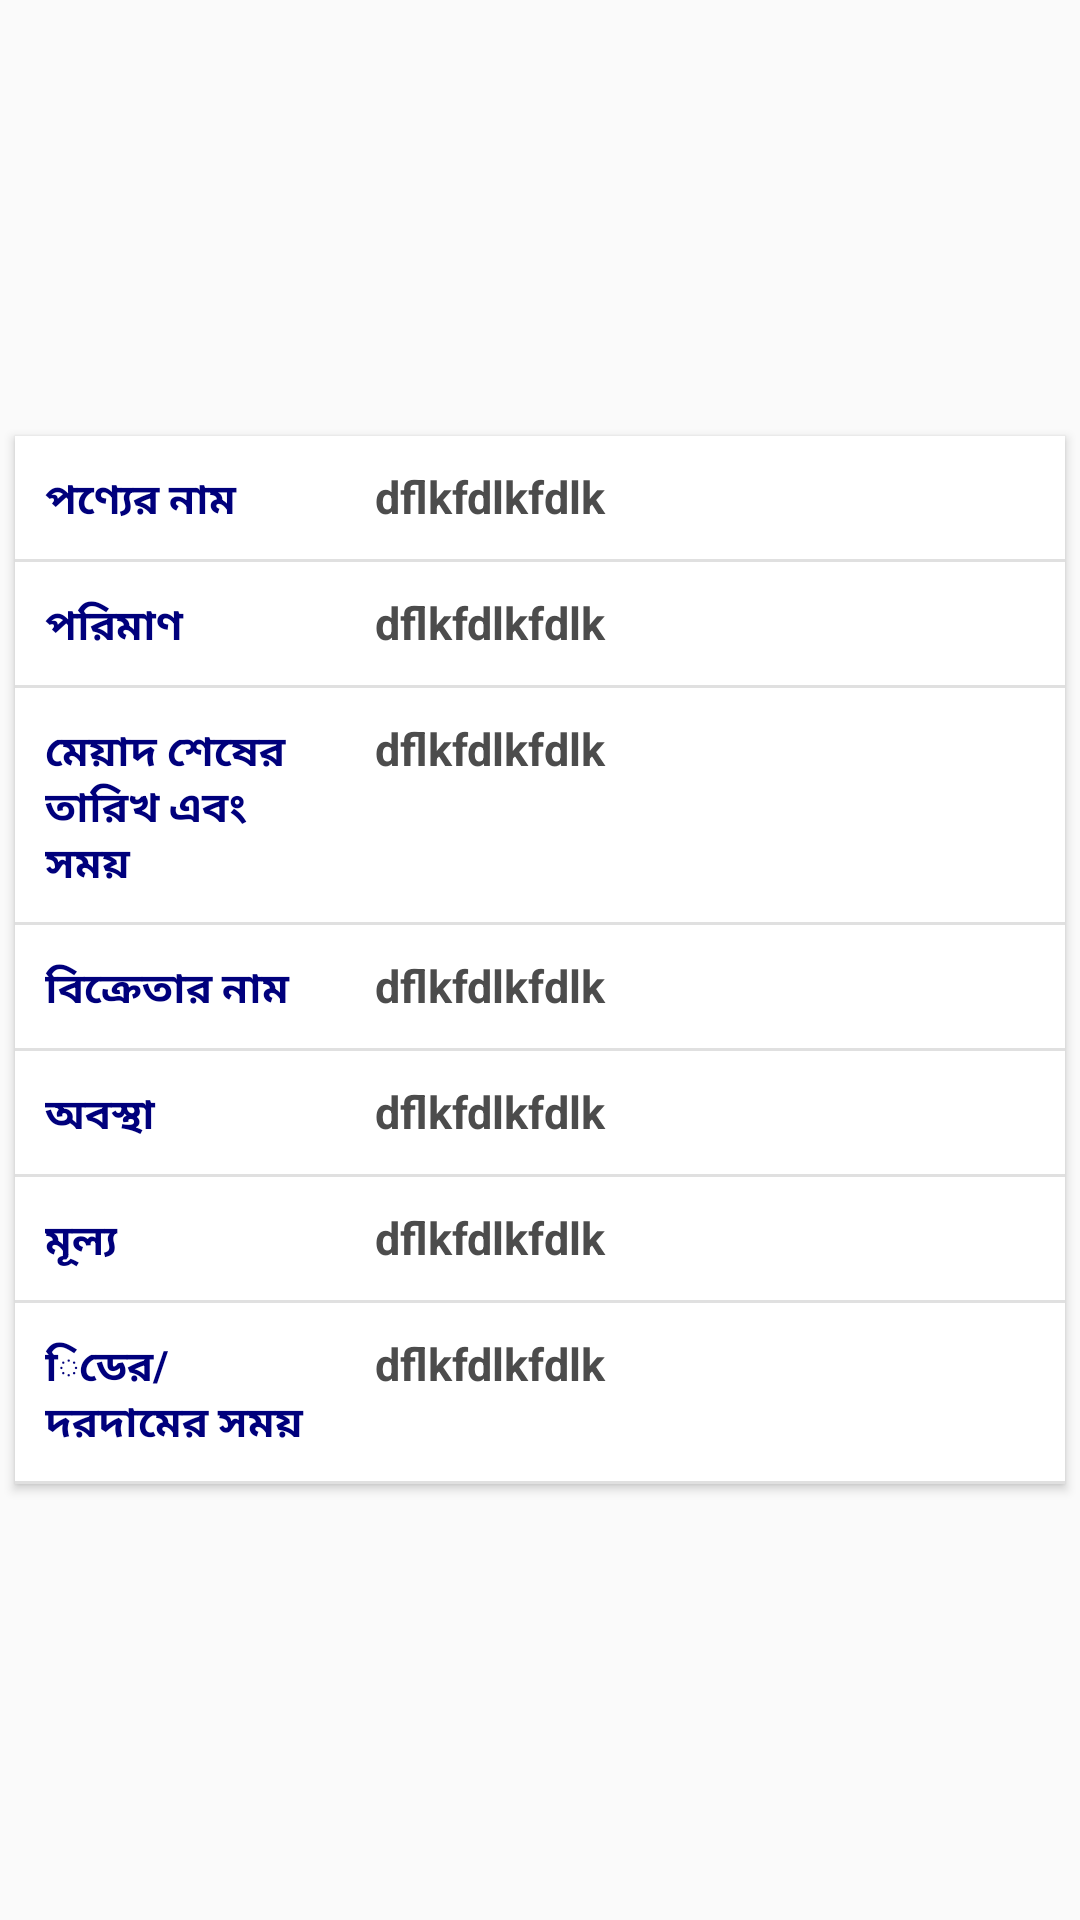

Reconstruct the res/layout file that produces this screen, plus the resources it refers to.
<!-- AndroidManifest.xml: application theme ActivityTheme -->
<!-- res/layout/purchase_bids_dialog.xml -->
<LinearLayout xmlns:android="http://schemas.android.com/apk/res/android"
    xmlns:card_view="http://schemas.android.com/apk/res-auto"
    android:layout_width="match_parent"
    android:layout_height="wrap_content"
    android:layout_marginTop="10dp">

    <android.support.v7.widget.CardView
        android:id="@+id/card_view"
        android:layout_width="match_parent"
        android:layout_height="wrap_content"
        android:layout_gravity="center"
        android:layout_margin="@dimen/card_margin"
        android:elevation="3dp"
        card_view:cardCornerRadius="@dimen/card_album_radius">

        <LinearLayout
            android:layout_width="match_parent"
            android:layout_height="wrap_content"
            android:orientation="vertical">
            <LinearLayout
                android:layout_width="match_parent"
                android:layout_height="wrap_content">
                <TextView
                    android:layout_width="110dp"
                    style="@style/label"
                    android:layout_height="wrap_content"
                    android:text="@string/product_name"/>
                <TextView
                    android:id="@+id/product_name"
                    android:layout_width="110dp"
                    android:layout_weight="5"
                    android:layout_height="wrap_content"
                    android:padding="@dimen/padding"
                    android:text="dflkfdlkfdlk"
                    android:textColor="@color/shadow_color"
                    android:textSize="@dimen/album_title"
                    android:textStyle="bold"/>
            </LinearLayout>
            <View style="@style/Divider"/>
            <LinearLayout
                android:layout_width="match_parent"
                android:layout_height="wrap_content">
                <TextView
                    android:layout_width="110dp"
                    style="@style/label"
                    android:layout_height="wrap_content"
                    android:text="@string/quantity"/>
                <TextView
                    android:id="@+id/quantity"
                    android:layout_width="match_parent"
                    android:layout_height="wrap_content"
                    android:padding="@dimen/padding"
                    android:text="dflkfdlkfdlk"
                    android:textColor="@color/shadow_color"
                    android:textSize="@dimen/album_title"
                    android:textStyle="bold"/>
            </LinearLayout>
            <View style="@style/Divider"/>
            <LinearLayout
                android:layout_width="match_parent"
                android:layout_height="wrap_content">
                <TextView
                    android:layout_width="110dp"
                    style="@style/label"
                    android:layout_height="wrap_content"
                    android:text="@string/experiray_date_time"/>
                <TextView
                    android:id="@+id/expire_date_time"
                    android:layout_width="match_parent"
                    android:layout_height="wrap_content"
                    android:padding="10dp"
                    android:text="dflkfdlkfdlk"
                    android:textColor="@color/shadow_color"
                    android:textSize="@dimen/album_title"
                    android:textStyle="bold"/>
            </LinearLayout>
            <View style="@style/Divider"/>
            <LinearLayout
                android:layout_width="match_parent"
                android:layout_height="wrap_content">
                <TextView
                    android:layout_width="110dp"
                    style="@style/label"
                    android:layout_height="wrap_content"
                    android:text="@string/seller_name"/>
                <TextView
                    android:id="@+id/sellerName"
                    android:layout_width="match_parent"
                    android:layout_height="wrap_content"
                   android:padding="10dp"
                    android:text="dflkfdlkfdlk"
                    android:textColor="@color/shadow_color"
                    android:textSize="@dimen/album_title"
                    android:textStyle="bold"/>
            </LinearLayout>
            <View style="@style/Divider"/>
            <LinearLayout
                android:layout_width="match_parent"
                android:layout_height="wrap_content">
                <TextView
                    android:layout_width="110dp"
                    style="@style/label"
                    android:layout_height="wrap_content"
                    android:text="@string/status"/>
                <TextView
                    android:id="@+id/status"
                    android:layout_width="match_parent"
                    android:layout_height="wrap_content"
                    android:padding="10dp"
                    android:text="dflkfdlkfdlk"
                    android:textColor="@color/shadow_color"
                    android:textSize="@dimen/album_title"
                    android:textStyle="bold"/>
            </LinearLayout>
            <View style="@style/Divider"/>
            <LinearLayout
                android:layout_width="match_parent"
                android:layout_height="wrap_content">
                <TextView
                    android:layout_width="110dp"
                    style="@style/label"
                    android:layout_height="wrap_content"
                    android:text="@string/price"/>
                <TextView
                    android:id="@+id/price"
                    android:layout_width="match_parent"
                    android:layout_height="wrap_content"
                    android:padding="10dp"
                    android:text="dflkfdlkfdlk"
                    android:textColor="@color/shadow_color"
                    android:textSize="@dimen/album_title"
                    android:textStyle="bold"/>
            </LinearLayout>
            <View style="@style/Divider"/>
            <LinearLayout
                android:layout_width="match_parent"
                android:layout_height="wrap_content">
                <TextView
                    android:layout_width="110dp"
                    style="@style/label"
                    android:layout_height="wrap_content"
                    android:text="@string/bid_time"/>
                <TextView
                    android:id="@+id/bid_date_time"
                    android:layout_width="match_parent"
                    android:layout_height="wrap_content"
                    android:padding="10dp"
                    android:text="dflkfdlkfdlk"
                    android:textColor="@color/shadow_color"
                    android:textSize="@dimen/album_title"
                    android:textStyle="bold"/>
            </LinearLayout>
            <View style="@style/Divider"/>

        </LinearLayout>


    </android.support.v7.widget.CardView>

</LinearLayout>
<!-- resources referenced by this layout -->
<resources>
  <color name="shadow_color">#4c4c4c</color>
  <dimen name="album_title">15dp</dimen>
  <dimen name="card_album_radius">0dp</dimen>
  <dimen name="card_margin">5dp</dimen>
  <dimen name="padding">10dp</dimen>
  <string name="bid_time">িডের/দরদামের সময়</string>
  <string name="experiray_date_time">মেয়াদ শেষের তারিখ এবং সময়</string>
  <string name="price">মূল্য</string>
  <string name="product_name">পণ্যের নাম</string>
  <string name="quantity">পরিমাণ</string>
  <string name="seller_name">বিক্রেতার নাম</string>
  <string name="status">অবস্থা</string>
  <style name="Divider">
          <item name="android:layout_width">match_parent</item>
          <item name="android:layout_height">1dp</item>
          <item name="android:background">?android:attr/listDivider</item>
      </style>
  <style name="label">
          <item name="android:textColor">@color/blue</item>
          <item name="android:textStyle">bold</item>
          <item name="android:padding">10dp</item>
      </style>
  <style name="ActivityTheme" parent="Theme.AppCompat.Light.DarkActionBar">
          
          <item name="colorPrimary">@color/colorPrimary</item>
          <item name="colorPrimaryDark">@color/colorPrimaryDark</item>
          <item name="colorAccent">@color/colorAccent</item>
      </style>
  <color name="blue">#00007C</color>
  <color name="colorPrimary">#001540</color>
  <color name="colorPrimaryDark">#001540</color>
  <color name="colorAccent">#00007C</color>
</resources>
